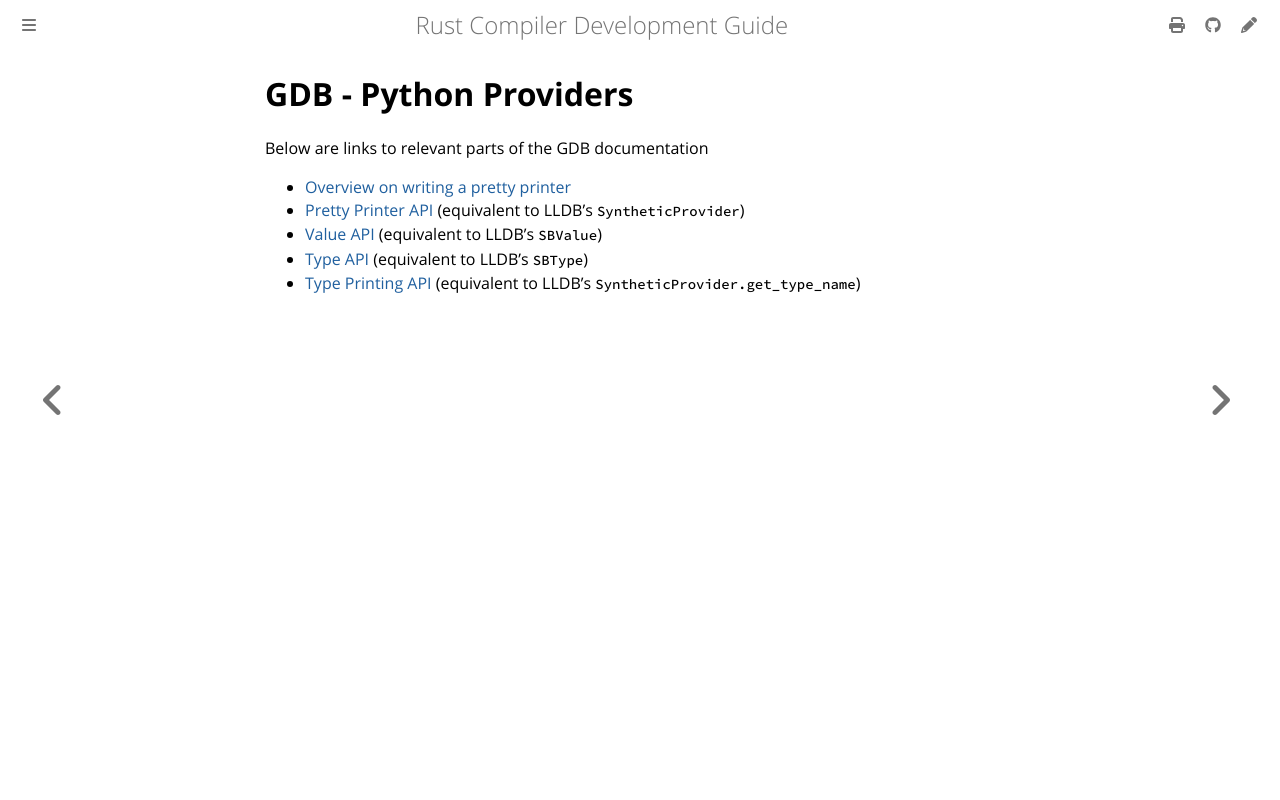

repository: rust-lang/rustc-dev-guide · page: debuginfo/gdb-visualizers.html · generator: mdbook

# GDB - Python Providers

Below are links to relevant parts of the GDB documentation

* [Overview on writing a pretty printer](https://sourceware.org/gdb/current/onlinedocs/gdb.html/Writing-a-Pretty_002dPrinter.html#Writing-a-Pretty_002dPrinter)
* [Pretty Printer API](https://sourceware.org/gdb/current/onlinedocs/gdb.html/Pretty-Printing-API.html#Pretty-Printing-API) (equivalent to LLDB's `SyntheticProvider`)
* [Value API](https://sourceware.org/gdb/current/onlinedocs/gdb.html/Values-From-Inferior.html#Values-From-Inferior) (equivalent to LLDB's `SBValue`)
* [Type API](https://sourceware.org/gdb/current/onlinedocs/gdb.html/Types-In-Python.html#Types-In-Python) (equivalent to LLDB's `SBType`)
* [Type Printing API](https://sourceware.org/gdb/current/onlinedocs/gdb.html/Type-Printing-API.html#Type-Printing-API) (equivalent to LLDB's `SyntheticProvider.get_type_name`)
